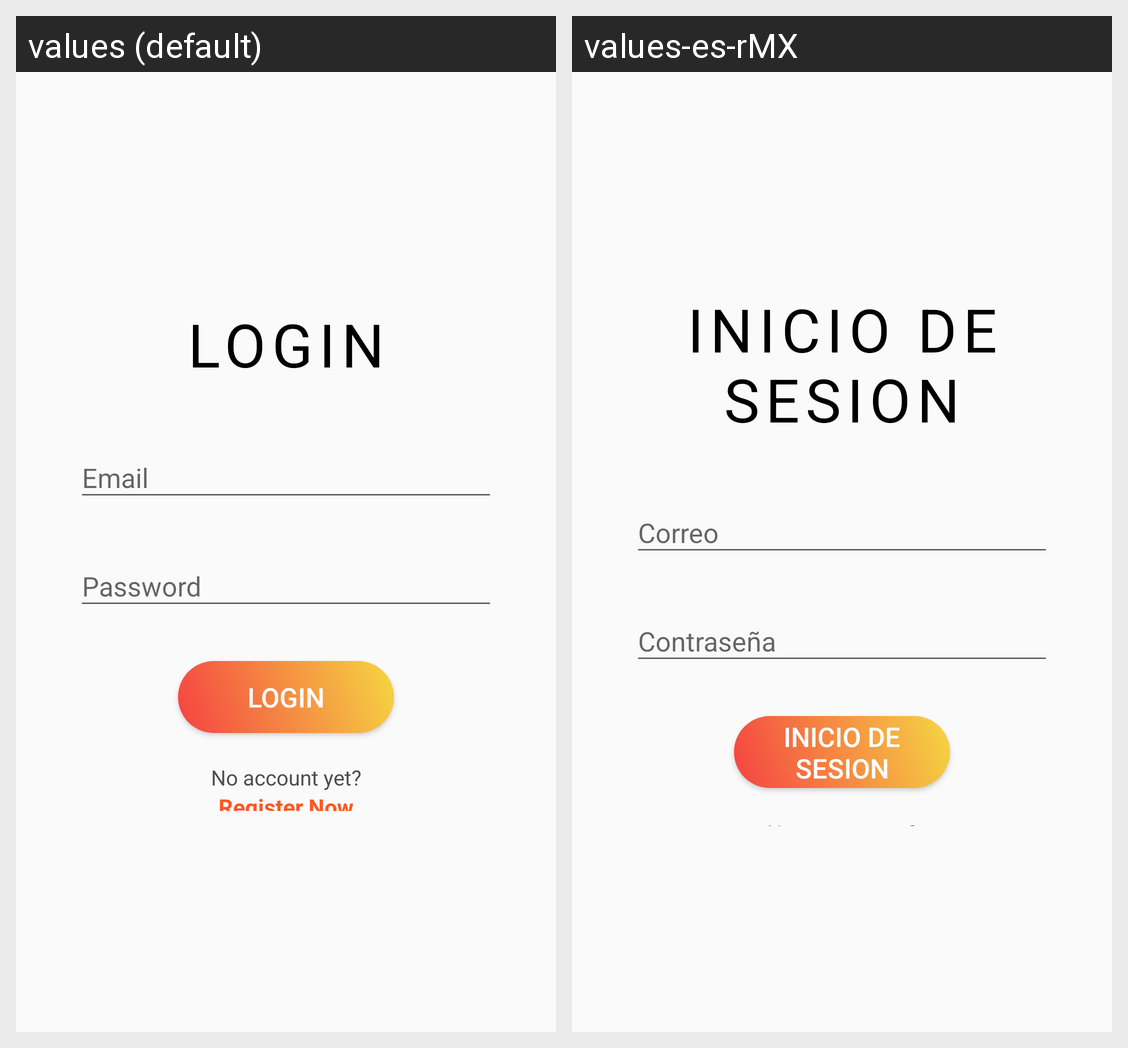

For this localized Android screen grid, give each drawn string resource with its value in every locale shown.
Android screen res/layout/activity_login.xml rendered under 2 locales, left to right: values (default), values-es-rMX. Device: Nexus 5 (rendered at 1080×1920; each locale shown at half size, 540×960, under a caption strip naming it); theme Theme.AppCompat.Light.NoActionBar.
Strings drawn on this screen, with the default value and each locale's value (text and hints the layout hard-codes, and strings that could not be matched under every locale, appear in the picture but are not listed):

login
  values: Login
  values-es-rMX: Inicio de Sesion

email
  values: Email
  values-es-rMX: Correo

password
  values: Password
  values-es-rMX: Contraseña

no_account_yet
  values: No account yet?
  values-es-rMX: No account yet?  [not translated; the default value is used]
